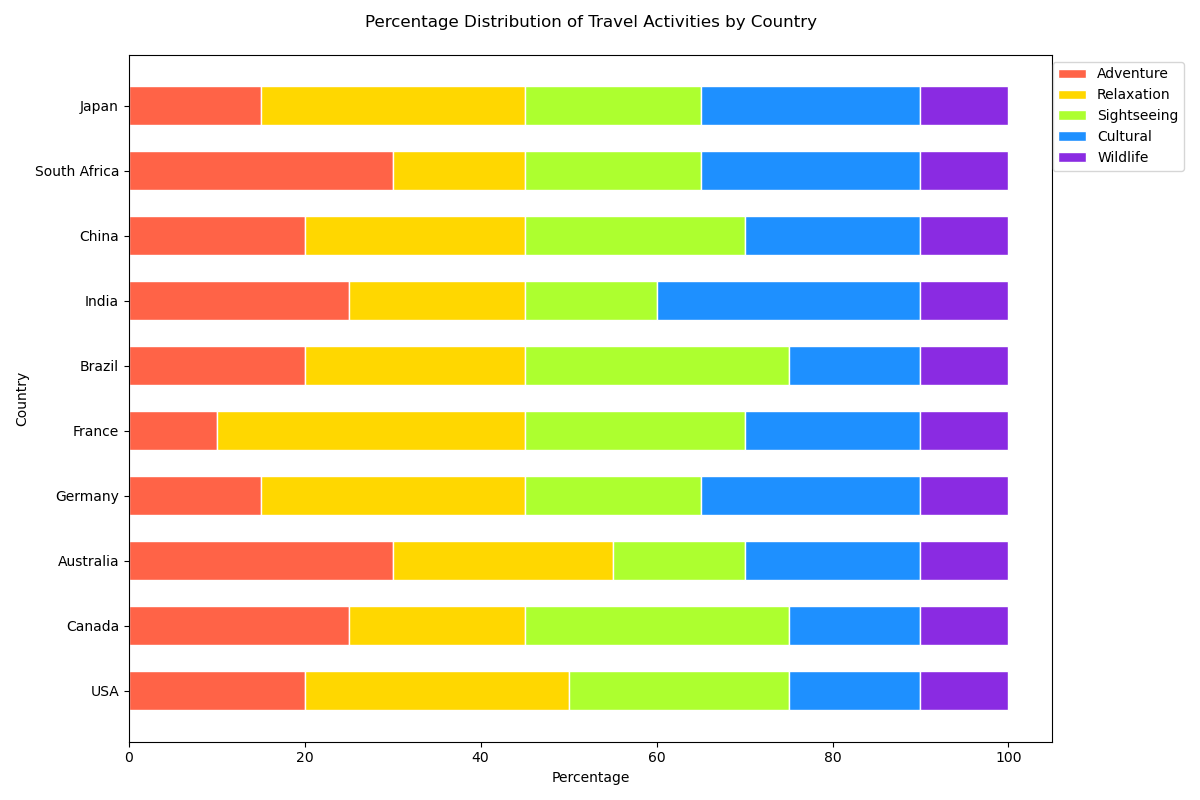

Values plotted in this chart, from the file beside it:
Country, Adventure, Relaxation, Sightseeing, Cultural, Wildlife
USA, 20, 30, 25, 15, 10
Canada, 25, 20, 30, 15, 10
Australia, 30, 25, 15, 20, 10
Germany, 15, 30, 20, 25, 10
France, 10, 35, 25, 20, 10
Brazil, 20, 25, 30, 15, 10
India, 25, 20, 15, 30, 10
China, 20, 25, 25, 20, 10
South Africa, 30, 15, 20, 25, 10
Japan, 15, 30, 20, 25, 10
